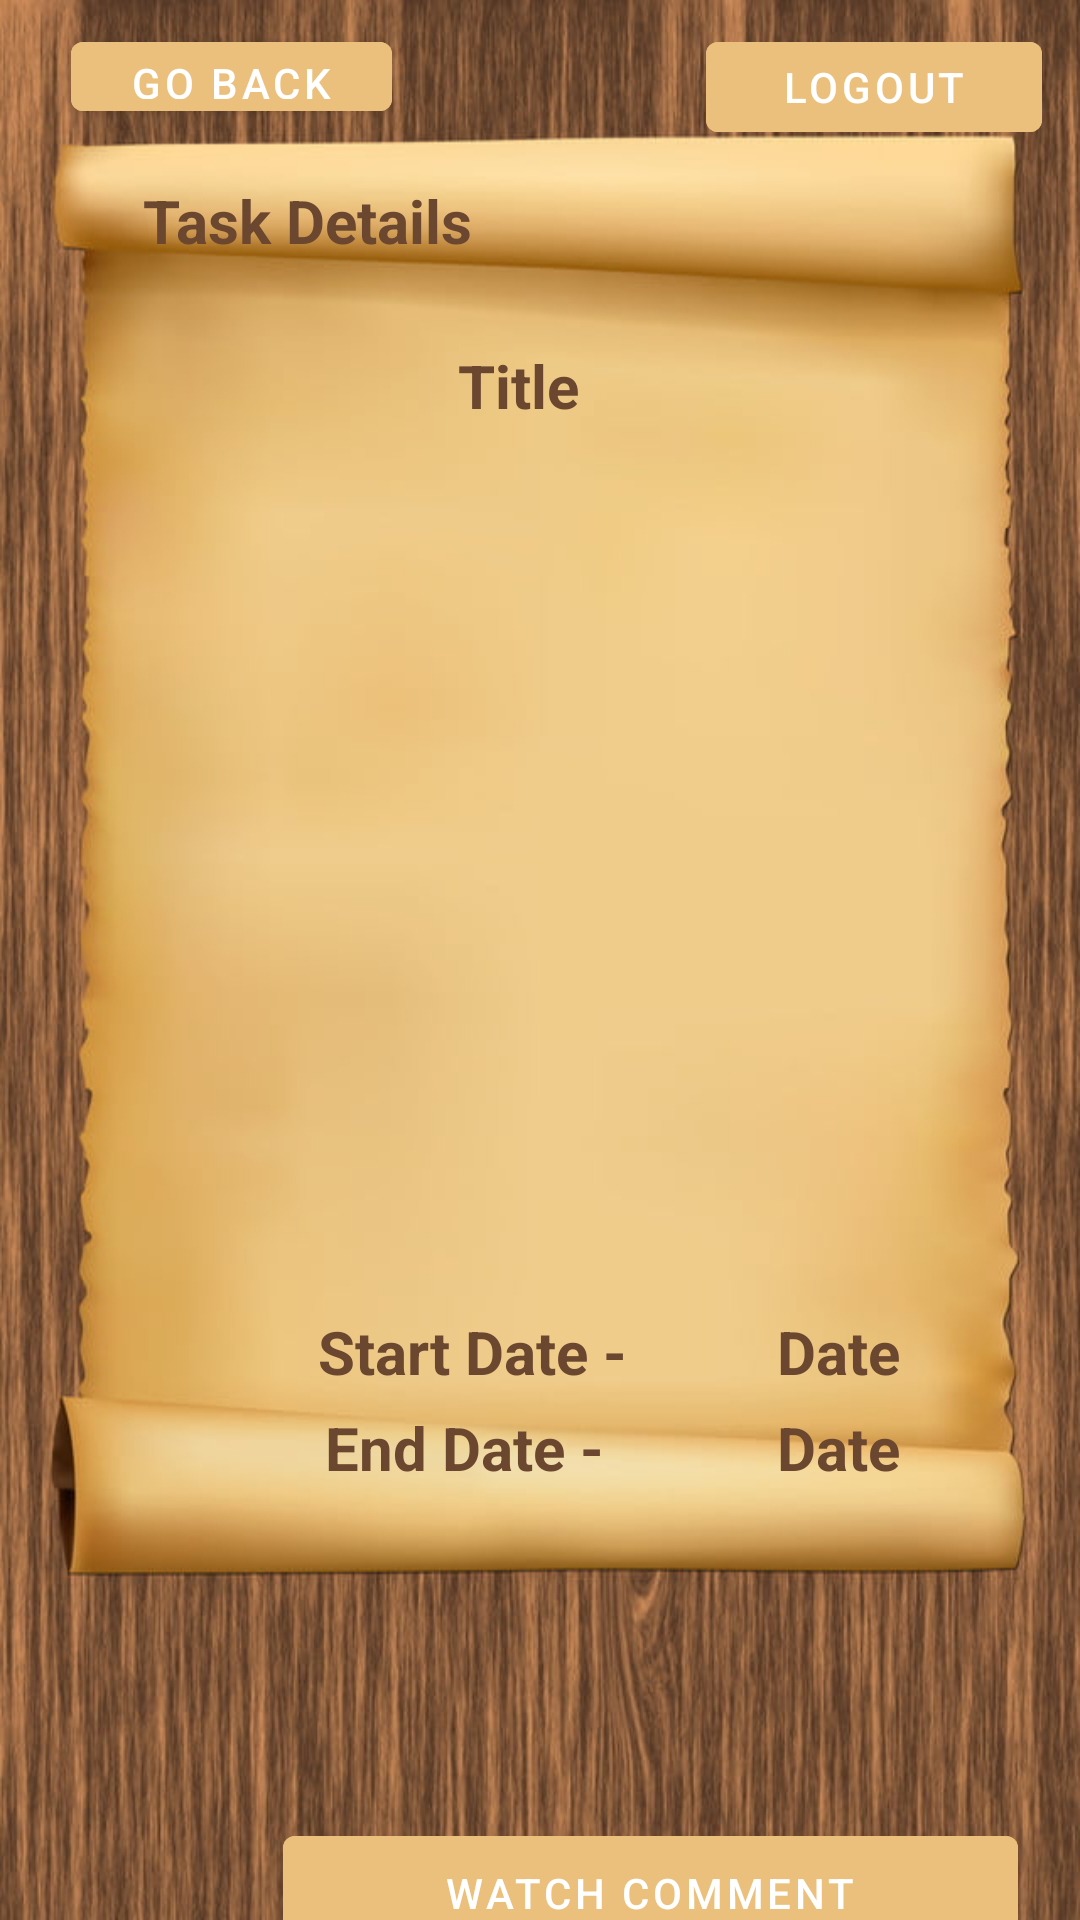

Here is an Android app screen rendered from its layout file. Give the layout XML and the strings, colors and styles it references.
<!-- AndroidManifest.xml: application theme Theme.MobileAplication -->
<!-- res/layout/activity_user_review_details.xml -->
<?xml version="1.0" encoding="utf-8"?>
<androidx.constraintlayout.widget.ConstraintLayout xmlns:android="http://schemas.android.com/apk/res/android"
    xmlns:app="http://schemas.android.com/apk/res-auto"
    xmlns:tools="http://schemas.android.com/tools"
    android:layout_width="match_parent"
    android:layout_height="match_parent"
    android:background="@drawable/home"
    tools:context=".UserReviewDetails">
    <TextView
        android:id="@+id/homeText3"
        android:layout_width="157dp"
        android:layout_height="27dp"
        android:layout_marginTop="60dp"
        android:text="Task Details"
        android:textAlignment="center"
        android:textAllCaps="false"
        android:textColor="#6B4730"
        android:textSize="20sp"
        android:textStyle="bold"
        app:layout_constraintEnd_toEndOf="parent"
        app:layout_constraintHorizontal_bias="0.119"
        app:layout_constraintStart_toStartOf="parent"
        app:layout_constraintTop_toTopOf="parent" />

    <TextView
        android:id="@+id/taskDetailsTitle"
        android:layout_width="157dp"
        android:layout_height="27dp"
        android:layout_marginTop="28dp"
        android:text="Title"
        android:textAlignment="center"
        android:textAllCaps="false"
        android:textColor="#6B4730"
        android:textSize="20sp"
        android:textStyle="bold"
        app:layout_constraintEnd_toEndOf="parent"
        app:layout_constraintHorizontal_bias="0.464"
        app:layout_constraintStart_toStartOf="parent"
        app:layout_constraintTop_toBottomOf="@+id/homeText3" />

    <TextView
        android:id="@+id/homeText5"
        android:layout_width="119dp"
        android:layout_height="25dp"
        android:layout_marginTop="36dp"
        android:text="End Date - "
        android:textAlignment="center"
        android:textAllCaps="false"
        android:textColor="#6B4730"
        android:textSize="20sp"
        android:textStyle="bold"
        app:layout_constraintEnd_toEndOf="parent"
        app:layout_constraintHorizontal_bias="0.407"
        app:layout_constraintStart_toStartOf="parent"
        app:layout_constraintTop_toBottomOf="@+id/taskDetailsDescription" />

    <TextView
        android:id="@+id/homeText7"
        android:layout_width="120dp"
        android:layout_height="24dp"
        android:layout_marginTop="4dp"
        android:text="Start Date -"
        android:textAlignment="center"
        android:textAllCaps="false"
        android:textColor="#6B4730"
        android:textSize="20sp"
        android:textStyle="bold"
        app:layout_constraintEnd_toEndOf="parent"
        app:layout_constraintHorizontal_bias="0.405"
        app:layout_constraintStart_toStartOf="parent"
        app:layout_constraintTop_toBottomOf="@+id/taskDetailsDescription" />

    <TextView
        android:id="@+id/taskDetailsEndDate"
        android:layout_width="125dp"
        android:layout_height="25dp"
        android:layout_marginTop="36dp"
        android:text="Date"
        android:textAlignment="center"
        android:textAllCaps="false"
        android:textColor="#6B4730"
        android:textSize="20sp"
        android:textStyle="bold"
        app:layout_constraintEnd_toEndOf="parent"
        app:layout_constraintHorizontal_bias="0.0"
        app:layout_constraintStart_toEndOf="@+id/homeText5"
        app:layout_constraintTop_toBottomOf="@+id/taskDetailsDescription" />

    <TextView
        android:id="@+id/taskDetailsStartDate"
        android:layout_width="125dp"
        android:layout_height="25dp"
        android:layout_marginTop="4dp"
        android:text="Date"
        android:textAlignment="center"
        android:textAllCaps="false"
        android:textColor="#6B4730"
        android:textSize="20sp"
        android:textStyle="bold"
        app:layout_constraintEnd_toEndOf="parent"
        app:layout_constraintHorizontal_bias="0.0"
        app:layout_constraintStart_toEndOf="@+id/homeText5"
        app:layout_constraintTop_toBottomOf="@+id/taskDetailsDescription" />

    <com.google.android.material.button.MaterialButton
        android:id="@+id/userTaskDetailsGoBack"
        android:layout_width="107dp"
        android:layout_height="35dp"
        android:layout_marginTop="8dp"
        android:backgroundTint="#EBC07D"
        android:text="go back"
        app:layout_constraintEnd_toEndOf="parent"
        app:layout_constraintHorizontal_bias="0.094"
        app:layout_constraintStart_toStartOf="parent"
        app:layout_constraintTop_toTopOf="parent" />

    <com.google.android.material.button.MaterialButton
        android:id="@+id/userTaskStart"
        android:layout_width="245dp"
        android:layout_height="50dp"
        android:layout_marginTop="112dp"
        android:backgroundTint="#EBC07D"
        android:text="watch comment"
        app:layout_constraintEnd_toEndOf="parent"
        app:layout_constraintHorizontal_bias="0.819"
        app:layout_constraintStart_toStartOf="parent"
        app:layout_constraintTop_toBottomOf="@+id/homeText5" />

    <com.google.android.material.button.MaterialButton
        android:id="@+id/userNewTaskDetailsLogout"
        android:layout_width="112dp"
        android:layout_height="42dp"
        android:layout_marginTop="8dp"
        android:backgroundTint="#EBC07D"
        android:text="logout"
        app:layout_constraintEnd_toEndOf="parent"
        app:layout_constraintHorizontal_bias="0.949"
        app:layout_constraintStart_toStartOf="parent"
        app:layout_constraintTop_toTopOf="parent" />

    <TextView
        android:id="@+id/taskDetailsDescription"
        android:layout_width="304dp"
        android:layout_height="283dp"
        android:layout_marginTop="8dp"
        android:ems="10"
        android:gravity="start|top"
        android:inputType="textMultiLine"
        app:layout_constraintEnd_toEndOf="parent"
        app:layout_constraintStart_toStartOf="parent"
        app:layout_constraintTop_toBottomOf="@+id/taskDetailsTitle" />


</androidx.constraintlayout.widget.ConstraintLayout>
<!-- resources referenced by this layout -->
<resources>
  <!-- drawable home: jpg bitmap (drawable, 70752 bytes) -->
  <style name="Theme.MobileAplication" parent="Theme.MaterialComponents.DayNight.NoActionBar">
          
          <item name="colorPrimary">@color/purple_500</item>
          <item name="colorPrimaryVariant">@color/purple_700</item>
          <item name="colorOnPrimary">@color/white</item>
          
          <item name="colorSecondary">@color/teal_200</item>
          <item name="colorSecondaryVariant">@color/teal_700</item>
          <item name="colorOnSecondary">@color/black</item>
          
          <item name="android:statusBarColor">?attr/colorPrimaryVariant</item>
          
      </style>
  <!-- not gathered from this repository: default colours our renderer supplied (Android Studio template values) -->
  <color name="purple_500">#FF6200EE</color>
  <color name="purple_700">#FF3700B3</color>
  <color name="teal_200">#FF03DAC5</color>
  <color name="teal_700">#FF018786</color>
  <color name="black">#FF000000</color>
  <color name="white">#FFFFFFFF</color>
</resources>
